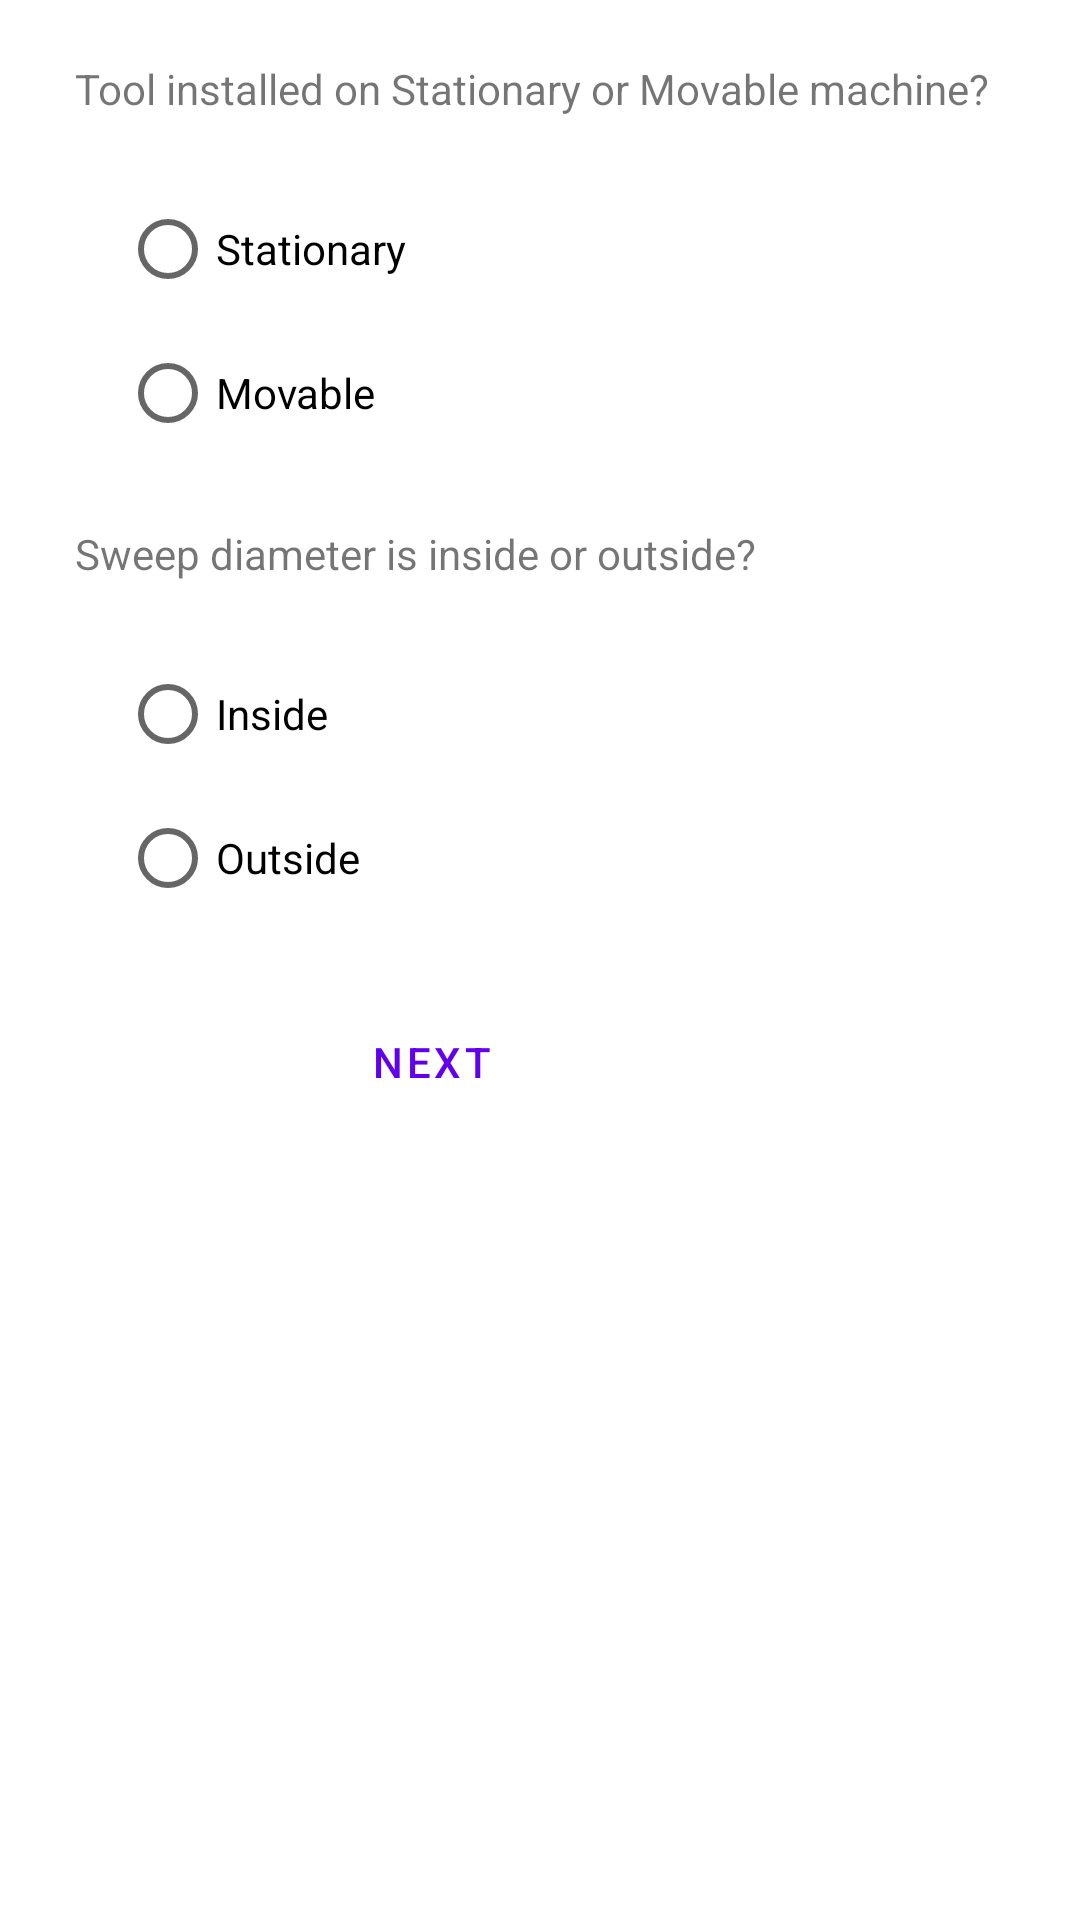

Reconstruct the res/layout file that produces this screen, plus the resources it refers to.
<!-- AndroidManifest.xml: application theme Theme.Alignment -->
<!-- res/layout/activity_main.xml -->
<?xml version="1.0" encoding="utf-8"?>
<androidx.constraintlayout.widget.ConstraintLayout xmlns:android="http://schemas.android.com/apk/res/android"
    xmlns:app="http://schemas.android.com/apk/res-auto"
    xmlns:tools="http://schemas.android.com/tools"
    android:layout_width="match_parent"
    android:layout_height="match_parent"
    tools:context=".MainActivity">

    <TextView
        android:id="@+id/ToolLocation_txt"
        android:layout_width="350dp"
        android:layout_height="wrap_content"
        android:layout_marginStart="50dp"
        android:layout_marginTop="20dp"
        android:layout_marginEnd="10dp"
        android:text="Tool installed on Stationary or Movable machine?"
        app:layout_constraintEnd_toEndOf="parent"
        app:layout_constraintStart_toStartOf="parent"
        app:layout_constraintTop_toTopOf="parent" />

    <RadioGroup
        android:id="@+id/toolLocation"
        android:layout_width="wrap_content"
        android:layout_height="wrap_content"
        android:layout_marginStart="40dp"
        android:layout_marginTop="20dp"
        app:layout_constraintStart_toStartOf="parent"
        app:layout_constraintTop_toBottomOf="@+id/ToolLocation_txt">

        <RadioButton
            android:id="@+id/rbStationary"
            android:layout_width="wrap_content"
            android:layout_height="wrap_content"
            android:text="Stationary" />

        <RadioButton
            android:id="@+id/rbMovable"
            android:layout_width="wrap_content"
            android:layout_height="wrap_content"
            android:text="Movable" />
    </RadioGroup>

    <TextView
        android:id="@+id/sweedDiaLocation_txt"
        android:layout_width="350dp"
        android:layout_height="wrap_content"
        android:layout_marginStart="50dp"
        android:layout_marginTop="20dp"
        android:layout_marginEnd="10dp"
        android:text="Sweep diameter is inside or outside?"
        app:layout_constraintEnd_toEndOf="parent"
        app:layout_constraintStart_toStartOf="parent"
        app:layout_constraintTop_toBottomOf="@+id/toolLocation" />

    <RadioGroup
        android:id="@+id/sweedDiaLocation"
        android:layout_width="wrap_content"
        android:layout_height="wrap_content"
        android:layout_marginStart="40dp"
        android:layout_marginTop="20dp"
        app:layout_constraintStart_toStartOf="parent"
        app:layout_constraintTop_toBottomOf="@+id/sweedDiaLocation_txt">

        <RadioButton
            android:id="@+id/rbInside"
            android:layout_width="match_parent"
            android:layout_height="wrap_content"
            android:text="Inside" />

        <RadioButton
            android:id="@+id/rbOutside"
            android:layout_width="match_parent"
            android:layout_height="wrap_content"
            android:text="Outside" />
    </RadioGroup>

        <Button
            android:id="@+id/btnNext"
            style="?android:attr/buttonBarButtonStyle"
            android:layout_width="wrap_content"
            android:layout_height="wrap_content"
            android:layout_marginStart="100dp"
            android:layout_marginTop="20dp"
            android:layout_marginEnd="10dp"
            android:layout_weight="1"
            android:checked="true"
            android:text="Next"
            app:layout_constraintStart_toStartOf="parent"
            app:layout_constraintTop_toBottomOf="@+id/sweedDiaLocation" />
</androidx.constraintlayout.widget.ConstraintLayout>
<!-- resources referenced by this layout -->
<resources>
  <style name="Theme.Alignment" parent="Theme.MaterialComponents.DayNight.DarkActionBar">
          
          <item name="colorPrimary">@color/purple_500</item>
          <item name="colorPrimaryVariant">@color/purple_700</item>
          <item name="colorOnPrimary">@color/white</item>
          
          <item name="colorSecondary">@color/teal_200</item>
          <item name="colorSecondaryVariant">@color/teal_700</item>
          <item name="colorOnSecondary">@color/black</item>
          
          <item name="android:statusBarColor" tools:targetApi="l">?attr/colorPrimaryVariant</item>
          
      </style>
  <!-- not gathered from this repository: default colours our renderer supplied (Android Studio template values) -->
  <color name="purple_500">#FF6200EE</color>
  <color name="purple_700">#FF3700B3</color>
  <color name="teal_200">#FF03DAC5</color>
  <color name="teal_700">#FF018786</color>
  <color name="black">#FF000000</color>
  <color name="white">#FFFFFFFF</color>
</resources>
